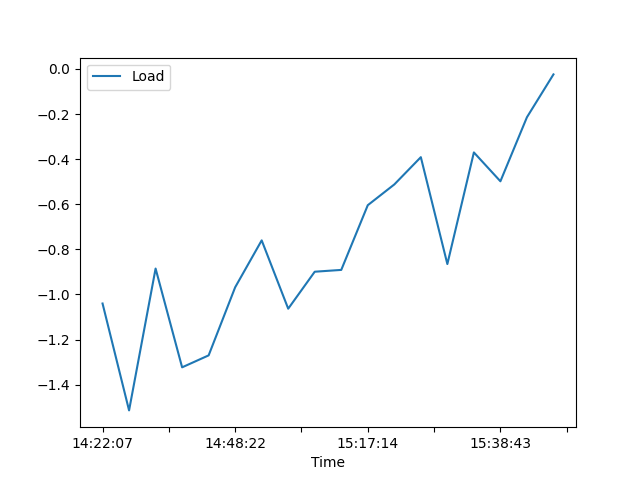

Source data for this figure (header and first rows):
, Date, Time, Load
0, 17/07/21, 14:22:07, -1.04
1, 17/07/21, 14:29:18, -1.514
2, 17/07/21, 14:29:51, -0.885
3, 17/07/21, 14:34:40, -1.323
4, 17/07/21, 14:42:36, -1.27
5, 17/07/21, 14:48:22, -0.968
6, 17/07/21, 14:53:04, -0.76
7, 17/07/21, 14:56:15, -1.063
8, 17/07/21, 15:02:10, -0.899
9, 17/07/21, 15:08:16, -0.891
10, 17/07/21, 15:17:14, -0.604
11, 17/07/21, 15:19:44, -0.512
12, 17/07/21, 15:25:34, -0.391
13, 17/07/21, 15:27:27, -0.865
14, 17/07/21, 15:32:49, -0.37
15, 17/07/21, 15:38:43, -0.498
16, 17/07/21, 15:45:51, -0.214
17, 17/07/21, 15:51:47, -0.024
